The GitHub repository VeggieHealth/ML-Projects contains a labelled image folder "Vegetable Images" with 12 categories: cassava leaves, enoki mushrooms, Gnetum gnemon, jamur kancing, red spinach, spinach, bayam hijau, bean sprouts, sawi hijau, sawi putih, string bean, water spinach. Examples follow, each with its label.

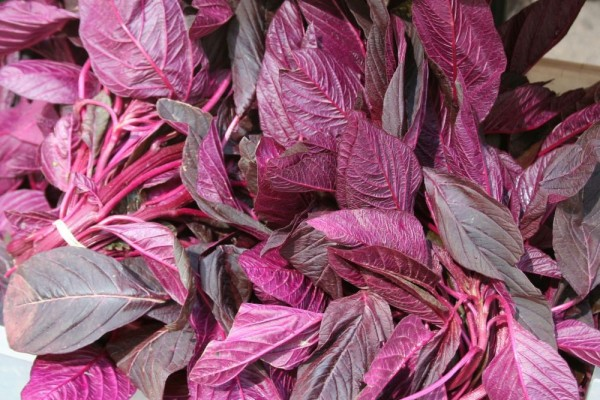
Label: red spinach

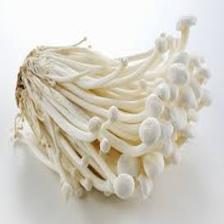
Label: enoki mushrooms

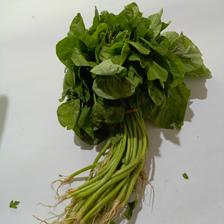
Label: bayam hijau

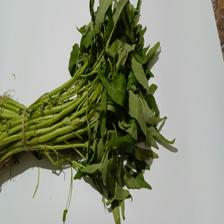
Label: water spinach

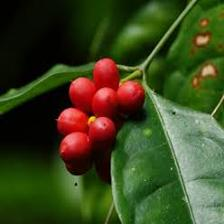
Label: Gnetum gnemon

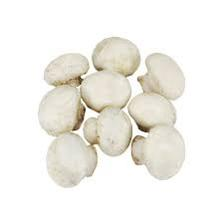
Label: jamur kancing
